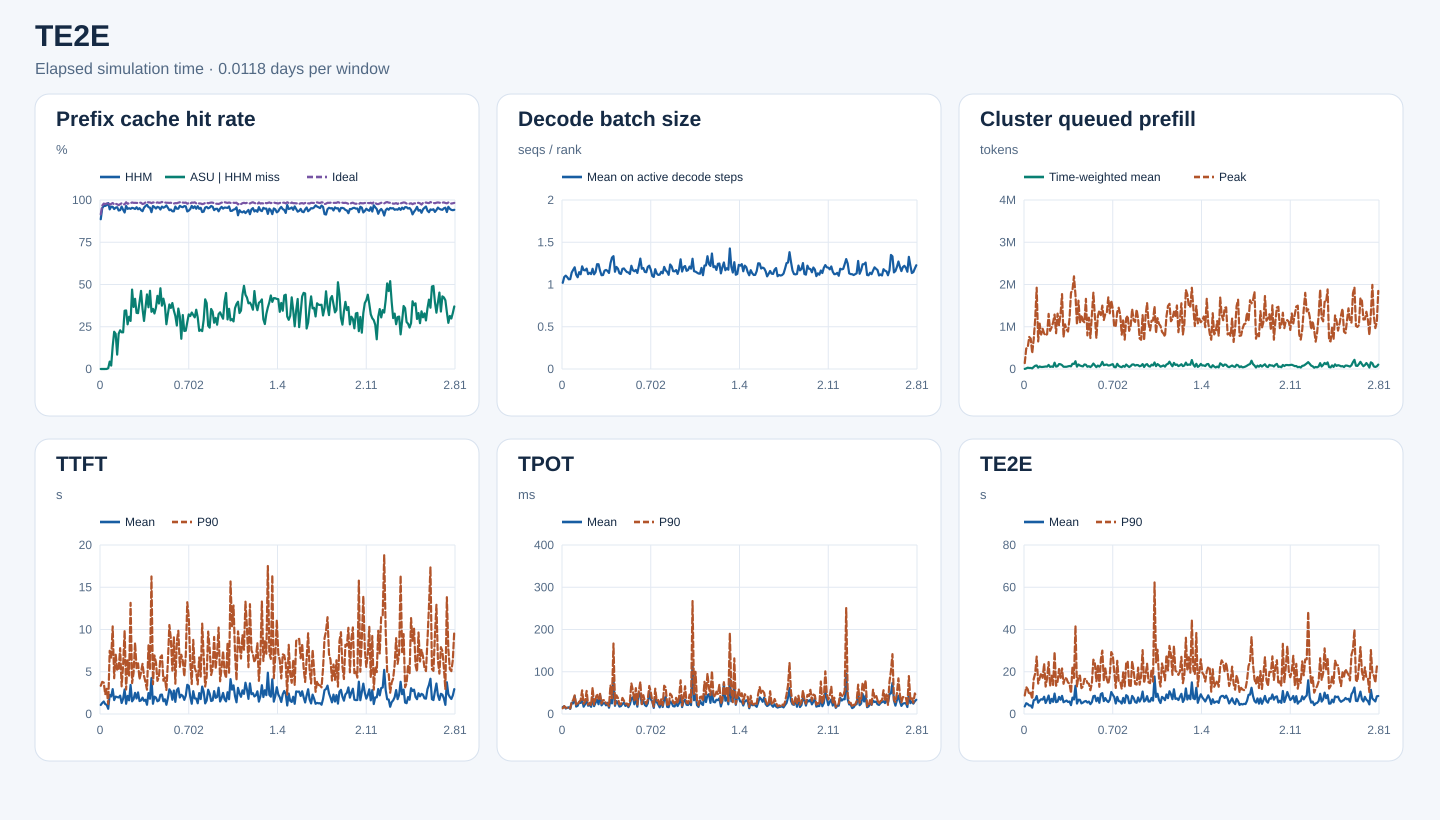

The table this chart was drawn from, first rows:
start_s, end_s, requests, input_tokens, hhm_hit_tokens, asu_hit_tokens, ideal_hit_tokens, hhm_hit_rate, asu_hit_rate_on_hhm_miss, ideal_hit_rate, decode_rank_steps, decode_bs_mean, queued_prefill_tokens_mean, queued_prefill_tokens_peak, ttft_samples, ttft_mean_ms, ttft_p90_ms, tpot_samples, tpot_mean_ms, tpot_p90_ms, te2e_samples, te2e_mean_ms, te2e_p90_ms
0, 1020, 450, 6677250, 5917600, 0, 6110464, 0.8862, 0.0, 0.9151, 22507, 1.02, 2332, 139568, 450, 1070, 3340, 450, 16.23, 13.54, 450, 3570, 8765
1020, 2040, 1022, 31017716, 29522736, 0, 29981968, 0.9518, 0.0, 0.9666, 64097, 1.088, 14381, 485666, 1022, 1307, 3801, 1022, 18.18, 18.66, 1022, 5098, 12768
2040, 3060, 1058, 44341292, 42776960, 0, 43398144, 0.9647, 0.0, 0.9787, 60600, 1.105, 31632, 513252, 1058, 1479, 3716, 1058, 13, 14.58, 1058, 4724, 11703
3060, 4080, 1420, 47830123, 46156608, 0, 46686576, 0.965, 0.0, 0.9761, 72687, 1.087, 23714, 757952, 1420, 1174, 2322, 1420, 14.69, 15.16, 1420, 4020, 9213
4080, 5100, 1367, 53878103, 52254992, 368, 52738192, 0.9699, 0.0002267, 0.9788, 73887, 1.062, 25168, 720388, 1367, 1075, 2980, 1367, 15.88, 15.55, 1367, 4021, 10045
5100, 6120, 1510, 60407130, 59304016, 5008, 59540512, 0.9817, 0.00454, 0.9857, 73444, 1.064, 14615, 374176, 1510, 617.7, 1177, 1510, 12.13, 13.18, 1510, 2985, 7061
6120, 7140, 1341, 48209147, 45542240, 116736, 46820000, 0.9447, 0.04377, 0.9712, 67145, 1.141, 48383, 702625, 1341, 2265, 7480, 1341, 26.66, 28.39, 1341, 6514, 16540
7140, 8160, 1966, 77796648, 74705568, 62736, 76017264, 0.9603, 0.0203, 0.9771, 102473, 1.174, 76101, 1178508, 1966, 2073, 6676, 1966, 24.97, 33.03, 1966, 6789, 19217
8160, 9180, 1744, 83261578, 79917424, 447392, 81774368, 0.9598, 0.1338, 0.9821, 87897, 1.204, 83475, 1924376, 1744, 2943, 10368, 1744, 41.97, 44.09, 1744, 8516, 27166
9180, 10200, 1445, 54736536, 51804560, 646576, 53304048, 0.9464, 0.2205, 0.9738, 82618, 1.116, 32984, 651521, 1445, 1646, 4233, 1445, 17.58, 21.12, 1445, 5351, 14404
10200, 11220, 1224, 55045438, 52556288, 518336, 53828048, 0.9548, 0.2082, 0.9779, 79219, 1.086, 60134, 1074558, 1224, 2060, 7094, 1224, 19.45, 23.79, 1224, 6344, 16931
11220, 12240, 1560, 62432331, 59753168, 228176, 60841216, 0.9571, 0.08517, 0.9745, 95678, 1.146, 47486, 815072, 1560, 2001, 5168, 1560, 27.77, 28.84, 1560, 7002, 19342
12240, 13260, 1557, 52842100, 49560608, 683600, 51240544, 0.9379, 0.2083, 0.9697, 95226, 1.121, 48831, 951045, 1557, 1956, 5288, 1557, 26.14, 32.56, 1557, 6819, 17125
13260, 14280, 1788, 66514791, 62534672, 911664, 64875248, 0.9402, 0.2291, 0.9754, 108117, 1.215, 53474, 840342, 1788, 2171, 7790, 1788, 33.1, 55.97, 1788, 8171, 23848
14280, 15300, 2434, 89790007, 86277680, 763024, 88051456, 0.9609, 0.2172, 0.9806, 128419, 1.172, 59339, 793043, 2434, 1304, 3276, 2434, 17.33, 24.11, 2434, 5212, 12976
15300, 16320, 1719, 62395964, 58799440, 780256, 60854256, 0.9424, 0.2169, 0.9753, 102038, 1.167, 56922, 824973, 1719, 1804, 5775, 1719, 23.08, 29.41, 1719, 6719, 16878
16320, 17340, 1864, 75402144, 69827232, 1922112, 73472704, 0.9261, 0.3448, 0.9744, 101823, 1.188, 96823, 1304252, 1864, 2905, 9879, 1864, 32.62, 54.63, 1864, 8730, 24607
17340, 18360, 2070, 90145058, 86963840, 1102448, 88925024, 0.9647, 0.3465, 0.9865, 121249, 1.123, 49771, 903583, 2070, 1210, 2896, 2070, 19.56, 21.88, 2070, 5123, 13193
18360, 19380, 1447, 67582456, 64042512, 935408, 66092064, 0.9476, 0.2642, 0.9779, 97463, 1.138, 59395, 985533, 1447, 2143, 6350, 1447, 21.93, 26.56, 1447, 7162, 18130
19380, 20400, 1458, 66887803, 63645056, 1002880, 65616432, 0.9515, 0.3093, 0.981, 90768, 1.123, 50583, 1101947, 1458, 1620, 4546, 1458, 17, 20.16, 1458, 5769, 13742
20400, 21420, 1965, 99620144, 94399440, 1485360, 97779696, 0.9476, 0.2845, 0.9815, 109873, 1.186, 149368, 1288928, 1965, 3438, 13152, 1965, 38.13, 62.41, 1965, 9678, 29391
21420, 22440, 1797, 94145906, 89796720, 2043888, 92759808, 0.9538, 0.4699, 0.9853, 110550, 1.12, 56911, 846667, 1797, 1498, 3657, 1797, 18.63, 22.24, 1797, 5598, 13383
22440, 23460, 2259, 97777197, 93018256, 1746720, 96142592, 0.9513, 0.367, 0.9833, 106107, 1.147, 67130, 1310202, 2259, 1756, 4856, 2259, 26.68, 35.9, 2259, 5872, 15317
23460, 24480, 2378, 118969962, 112645248, 2626928, 117000560, 0.9468, 0.4153, 0.9834, 117266, 1.24, 117280, 1035401, 2378, 2500, 8439, 2378, 34.26, 47.86, 2378, 8092, 21315
24480, 25500, 2488, 110352221, 105605280, 1576848, 108461008, 0.957, 0.3322, 0.9829, 127016, 1.24, 111365, 1300270, 2488, 1837, 5432, 2488, 23.12, 35.63, 2488, 6749, 17131
25500, 26520, 2062, 93602657, 88473552, 1695328, 91971680, 0.9452, 0.3305, 0.9826, 98512, 1.163, 91462, 1772870, 2062, 2554, 5992, 2062, 44.7, 47.72, 2062, 8579, 21559
26520, 27540, 1889, 82231398, 78262512, 1572688, 80958624, 0.9517, 0.3963, 0.9845, 108653, 1.11, 52751, 754607, 1889, 1533, 4113, 1889, 20.49, 24.61, 1889, 5574, 14301
27540, 28560, 1775, 73857595, 69438176, 2042768, 72632384, 0.9402, 0.4622, 0.9834, 99678, 1.112, 52004, 1057049, 1775, 1609, 4927, 1775, 24.84, 32.81, 1775, 5973, 17102
28560, 29580, 1711, 63678908, 59457776, 1501232, 62163264, 0.9337, 0.3556, 0.9762, 84169, 1.164, 52660, 937925, 1711, 1936, 5932, 1711, 26.42, 32.72, 1711, 6378, 16723
29580, 30600, 2142, 82615286, 78856720, 1068816, 80869856, 0.9545, 0.2844, 0.9789, 119403, 1.172, 62567, 886602, 2142, 1560, 4509, 2142, 20.54, 25.05, 2142, 5682, 14912
30600, 31620, 2178, 109317304, 105420480, 1419104, 107763520, 0.9644, 0.3642, 0.9858, 119123, 1.16, 71457, 1185547, 2178, 1688, 3753, 2178, 26.62, 24.73, 2178, 5915, 14400
31620, 32640, 2164, 115451032, 112216304, 1427936, 114259456, 0.972, 0.4414, 0.9897, 107221, 1.136, 62920, 1804279, 2164, 1094, 2878, 2164, 14.87, 18.71, 2164, 4194, 9864
32640, 33660, 2213, 117524073, 112531984, 1822880, 115837728, 0.9575, 0.3652, 0.9857, 95744, 1.252, 124409, 1873201, 2213, 2474, 8128, 2213, 33.56, 68.19, 2213, 7750, 22563
33660, 34680, 2602, 132276990, 126295024, 2768288, 130380320, 0.9548, 0.4628, 0.9857, 127254, 1.318, 118260, 2193594, 2602, 1809, 5345, 2602, 25.11, 37.3, 2602, 6880, 17017
34680, 35700, 2429, 112192458, 104101440, 2739456, 110109856, 0.9279, 0.3386, 0.9814, 101844, 1.335, 183720, 1753674, 2429, 4259, 16276, 2429, 83.59, 166.9, 2429, 13360, 41725
35700, 36720, 2211, 100002300, 96423520, 1273280, 98555616, 0.9642, 0.3558, 0.9855, 112407, 1.151, 55631, 1048616, 2211, 1211, 3519, 2211, 19.37, 22.51, 2211, 4943, 12883
36720, 37740, 2285, 110406848, 105834240, 1501808, 108752720, 0.9586, 0.3284, 0.985, 110501, 1.208, 107216, 1616860, 2285, 2053, 6929, 2285, 30.79, 44.24, 2285, 6758, 17942
37740, 38760, 2069, 96070922, 91218688, 1762480, 94446880, 0.9495, 0.3632, 0.9831, 112248, 1.187, 82496, 1096304, 2069, 1942, 6115, 2069, 25.45, 37.69, 2069, 6702, 18175
38760, 39780, 2190, 105503372, 101221088, 1853392, 104009424, 0.9594, 0.4328, 0.9858, 117332, 1.132, 70067, 1274099, 2190, 1506, 3918, 2190, 17.57, 22.83, 2190, 5017, 12243
39780, 40800, 1933, 88450924, 84560480, 1507040, 86973872, 0.956, 0.3874, 0.9833, 108207, 1.125, 61352, 1138445, 1933, 1598, 4391, 1933, 18.73, 23.03, 1933, 5398, 13019
40800, 41820, 2248, 110800472, 104571632, 2975984, 109064128, 0.9438, 0.4778, 0.9843, 93335, 1.185, 107250, 1105538, 2248, 2271, 6716, 2248, 23.69, 38, 2248, 5946, 16574
41820, 42840, 1859, 105514959, 101395520, 1543680, 104280560, 0.961, 0.3747, 0.9883, 87008, 1.19, 100491, 1660507, 1859, 2299, 6942, 1859, 26.78, 31.6, 1859, 6159, 16600
42840, 43860, 1683, 94507597, 90196800, 1793856, 93136384, 0.9544, 0.4161, 0.9855, 87482, 1.167, 52905, 795280, 1683, 1510, 3940, 1683, 19.17, 24.4, 1683, 5425, 14681
43860, 44880, 1867, 94753505, 90836608, 1464304, 93364928, 0.9587, 0.3738, 0.9853, 107250, 1.147, 66926, 1215425, 1867, 1742, 4322, 1867, 22.09, 24.81, 1867, 5883, 14297
44880, 45900, 1873, 85997650, 83226944, 733776, 84601792, 0.9678, 0.2648, 0.9838, 103999, 1.142, 45850, 732884, 1873, 1091, 2823, 1873, 16.14, 19.5, 1873, 4655, 11259
45900, 46920, 1820, 89238908, 85172224, 1324960, 87782160, 0.9544, 0.3258, 0.9837, 87226, 1.124, 77613, 1283284, 1820, 1881, 6170, 1820, 22.79, 29.4, 1820, 5593, 14637
46920, 47940, 2268, 102454268, 96285536, 2355728, 100675568, 0.9398, 0.3819, 0.9826, 112124, 1.222, 128699, 1806020, 2268, 2922, 10530, 2268, 36.9, 72.56, 2268, 8444, 25715
47940, 48960, 1837, 86106282, 81231936, 1761200, 84721808, 0.9434, 0.3613, 0.9839, 105835, 1.17, 86939, 1246147, 1837, 2656, 8902, 1837, 39.52, 55.26, 1837, 8622, 24003
48960, 49980, 1877, 68431777, 63860976, 1783824, 67019824, 0.9332, 0.3903, 0.9794, 99617, 1.157, 44223, 732650, 1877, 1684, 5135, 1877, 23.09, 31.27, 1877, 6042, 15522
49980, 51000, 1905, 75068955, 70039792, 1740608, 73508400, 0.933, 0.3461, 0.9792, 93682, 1.172, 81228, 1253444, 1905, 2778, 9073, 1905, 39.21, 61.22, 1905, 7694, 23418
51000, 52020, 1960, 85304836, 81993568, 1039952, 83721936, 0.9612, 0.3141, 0.9814, 114867, 1.137, 57184, 1387558, 1960, 1435, 3582, 1960, 17.43, 22.42, 1960, 5315, 12872
52020, 53040, 2090, 91789074, 87068992, 1214016, 90075296, 0.9486, 0.2572, 0.9813, 116320, 1.217, 94384, 1275473, 2090, 2827, 8580, 2090, 50.21, 54.22, 2090, 9443, 25776
53040, 54060, 2691, 134332862, 127414672, 2474704, 132193536, 0.9485, 0.3577, 0.9841, 123760, 1.307, 168423, 1500252, 2691, 3050, 9849, 2691, 46.88, 75.97, 2691, 9866, 30019
54060, 55080, 1860, 100321500, 96830768, 1085296, 98991168, 0.9652, 0.3109, 0.9867, 94127, 1.187, 90531, 1159955, 1860, 1953, 5578, 1860, 23.54, 23.53, 1860, 6090, 15831
55080, 56100, 1974, 93330599, 89568256, 673440, 91716720, 0.9597, 0.179, 0.9827, 107837, 1.195, 97871, 1302263, 1974, 2275, 7010, 1974, 31.04, 44.54, 1974, 7538, 21563
56100, 57120, 1943, 104060401, 99608080, 1421600, 102497712, 0.9572, 0.3193, 0.985, 103458, 1.15, 106693, 1335820, 1943, 2129, 6299, 1943, 21.66, 30.8, 1943, 6330, 16465
57120, 58140, 1942, 92741356, 89405680, 750704, 91217760, 0.964, 0.2251, 0.9836, 101926, 1.145, 82046, 1695558, 1942, 1672, 4445, 1942, 18.44, 24.07, 1942, 5639, 14237
58140, 59160, 2036, 95125297, 91533632, 814752, 93689120, 0.9622, 0.2268, 0.9849, 111373, 1.209, 86587, 1318290, 2036, 2172, 6974, 2036, 25.16, 33.74, 2036, 6756, 18093
59160, 60180, 1843, 77620619, 72371440, 1454160, 75900864, 0.9324, 0.277, 0.9778, 97784, 1.223, 102623, 1620938, 1843, 3456, 13229, 1843, 53.19, 66.34, 1843, 10395, 29302
60180, 61200, 1810, 84616245, 79294256, 1719344, 83158256, 0.9371, 0.3231, 0.9828, 99245, 1.174, 114548, 1422108, 1810, 3331, 11402, 1810, 35.14, 52.27, 1810, 9116, 27903
... 178 more rows
